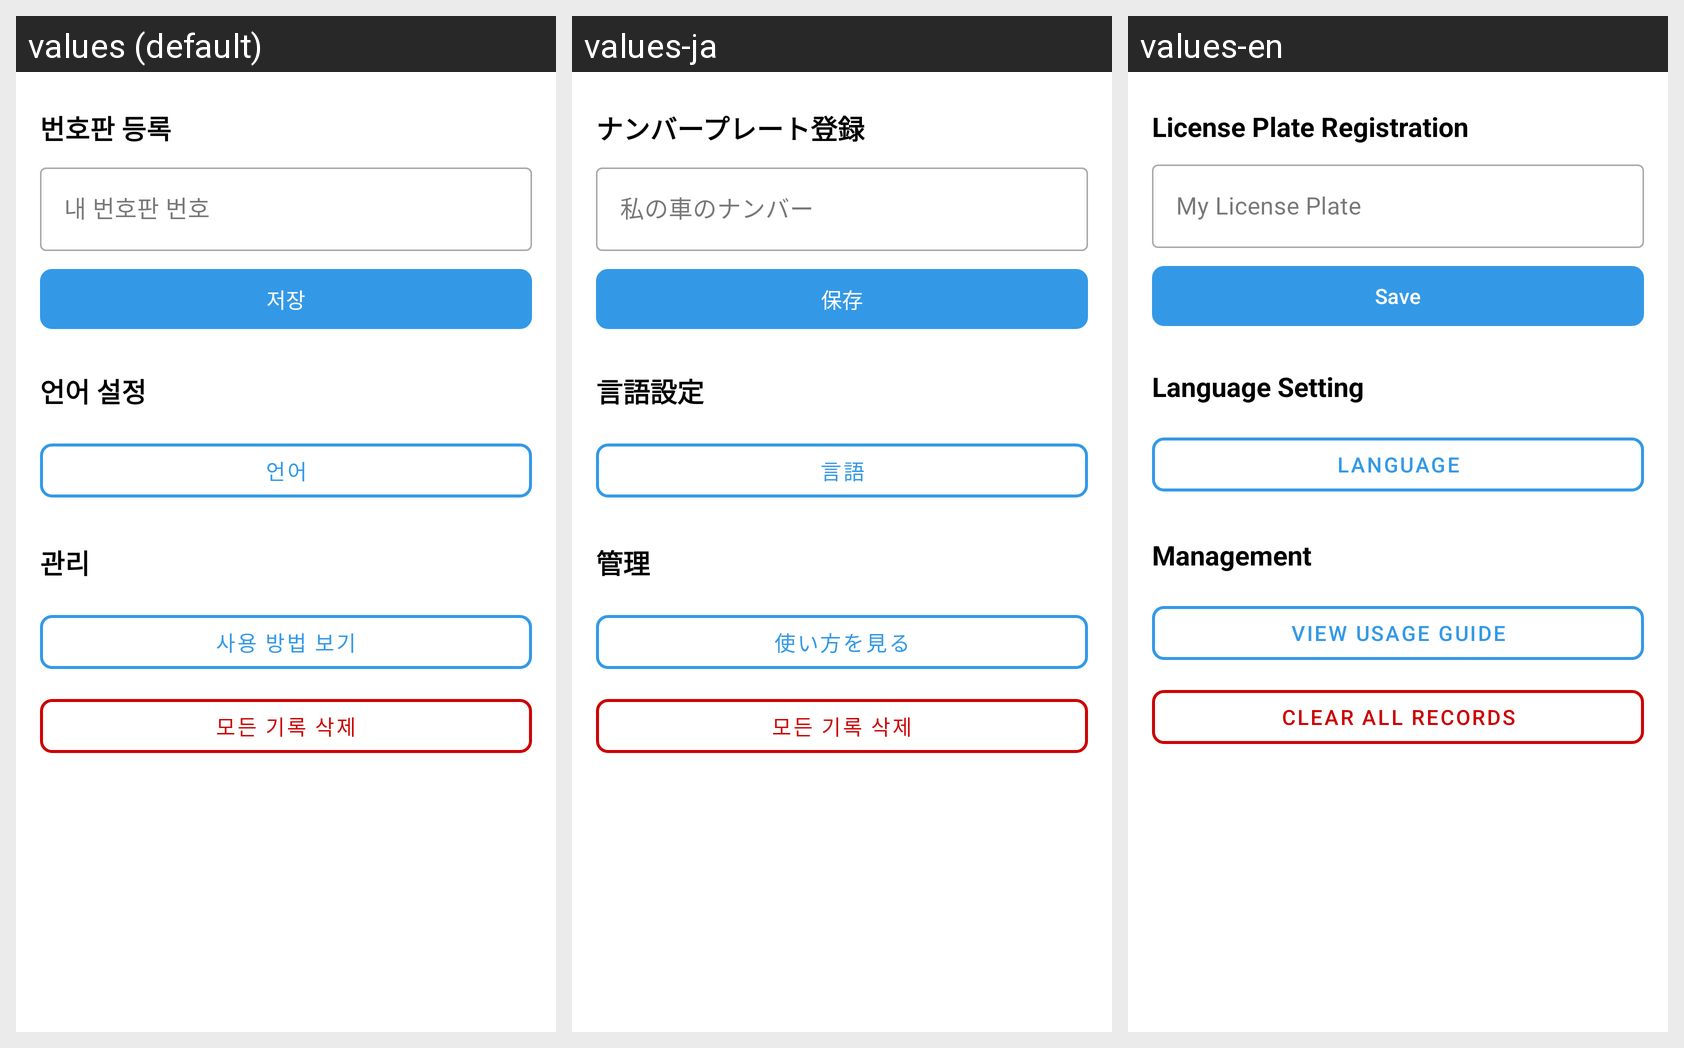

For this localized Android screen grid, give each drawn string resource with its value in every locale shown.
Android screen res/layout/activity_settings.xml rendered under 3 locales, left to right: values (default), values-ja, values-en. Device: Nexus 5 (rendered at 1080×1920; each locale shown at half size, 540×960, under a caption strip naming it); theme Theme.ParkingScanner.
Strings drawn on this screen, with the default value and each locale's value (text and hints the layout hard-codes appear in the picture but are not listed):

license_plate_section
  values: 번호판 등록
  values-ja: ナンバープレート登録
  values-en: License Plate Registration

license_plate_hint
  values: 내 번호판 번호
  values-ja: 私の車のナンバー
  values-en: My License Plate

save_license_plate
  values: 저장
  values-ja: 保存
  values-en: Save

language_setting
  values: 언어 설정
  values-ja: 言語設定
  values-en: Language Setting

language
  values: 언어
  values-ja: 言語
  values-en: Language

management_section
  values: 관리
  values-ja: 管理
  values-en: Management

view_usage_guide
  values: 사용 방법 보기
  values-ja: 使い方を見る
  values-en: View Usage Guide

clear_all_records
  values: 모든 기록 삭제
  values-ja: 모든 기록 삭제  [not translated; the default value is used]
  values-en: Clear All Records
